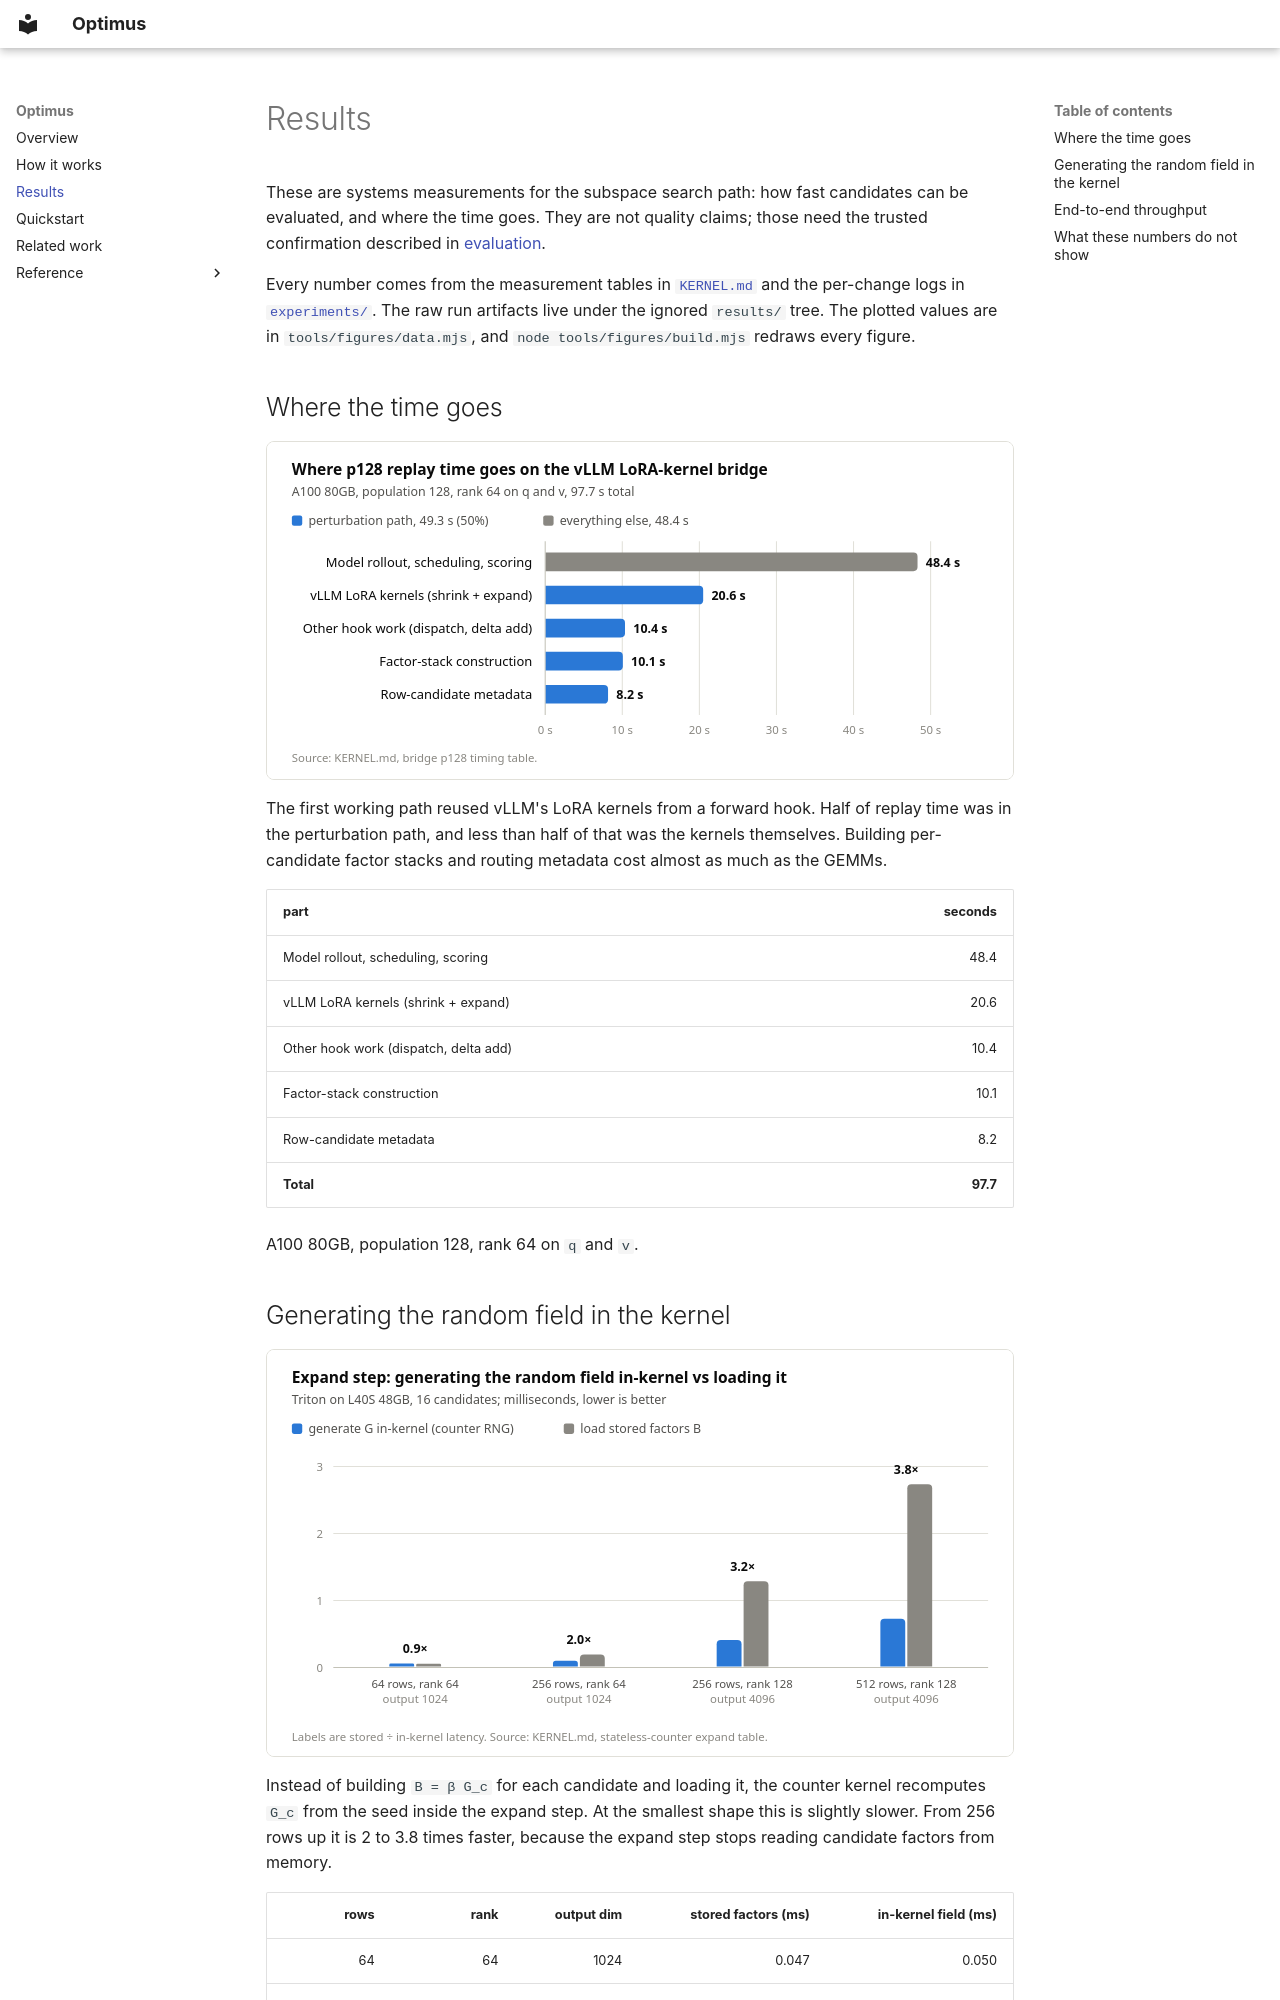

repository: plugyawn/optimus · page: results/index.html · generator: mkdocs

# Results

These are systems measurements for the subspace search path: how fast
candidates can be evaluated, and where the time goes. They are not quality
claims; those need the trusted confirmation described in
[evaluation](evaluation.md).

Every number comes from the measurement tables in
[`KERNEL.md`](https://github.com/plugyawn/optimus/blob/main/KERNEL.md) and the
per-change logs in
[`experiments/`](https://github.com/plugyawn/optimus/tree/main/experiments).
The raw run artifacts live under the ignored `results/` tree. The plotted values
are in `tools/figures/data.mjs`, and `node tools/figures/build.mjs` redraws
every figure.

## Where the time goes

![Where p128 replay time goes on the vLLM LoRA-kernel bridge](assets/time-breakdown.svg)

The first working path reused vLLM's LoRA kernels from a forward hook. Half of
replay time was in the perturbation path, and less than half of that was the
kernels themselves. Building per-candidate factor stacks and routing metadata
cost almost as much as the GEMMs.

| part | seconds |
| --- | ---: |
| Model rollout, scheduling, scoring | 48.4 |
| vLLM LoRA kernels (shrink + expand) | 20.6 |
| Other hook work (dispatch, delta add) | 10.4 |
| Factor-stack construction | 10.1 |
| Row-candidate metadata | 8.2 |
| **Total** | **97.7** |

A100 80GB, population 128, rank 64 on `q` and `v`.

## Generating the random field in the kernel

![Expand step latency](assets/expand-kernel.svg)

Instead of building `B = β G_c` for each candidate and loading it, the counter
kernel recomputes `G_c` from the seed inside the expand step. At the smallest
shape this is slightly slower. From 256 rows up it is 2 to 3.8 times faster,
because the expand step stops reading candidate factors from memory.

| rows | rank | output dim | stored factors (ms) | in-kernel field (ms) |
| ---: | ---: | ---: | ---: | ---: |
| 64 | 64 | 1024 | 0.047 | 0.050 |
| 256 | 64 | 1024 | 0.185 | 0.094 |
| 256 | 128 | 4096 | 1.281 | 0.401 |
| 512 | 128 | 4096 | 2.729 | 0.721 |

Triton on an L40S 48GB, 16 candidates.
